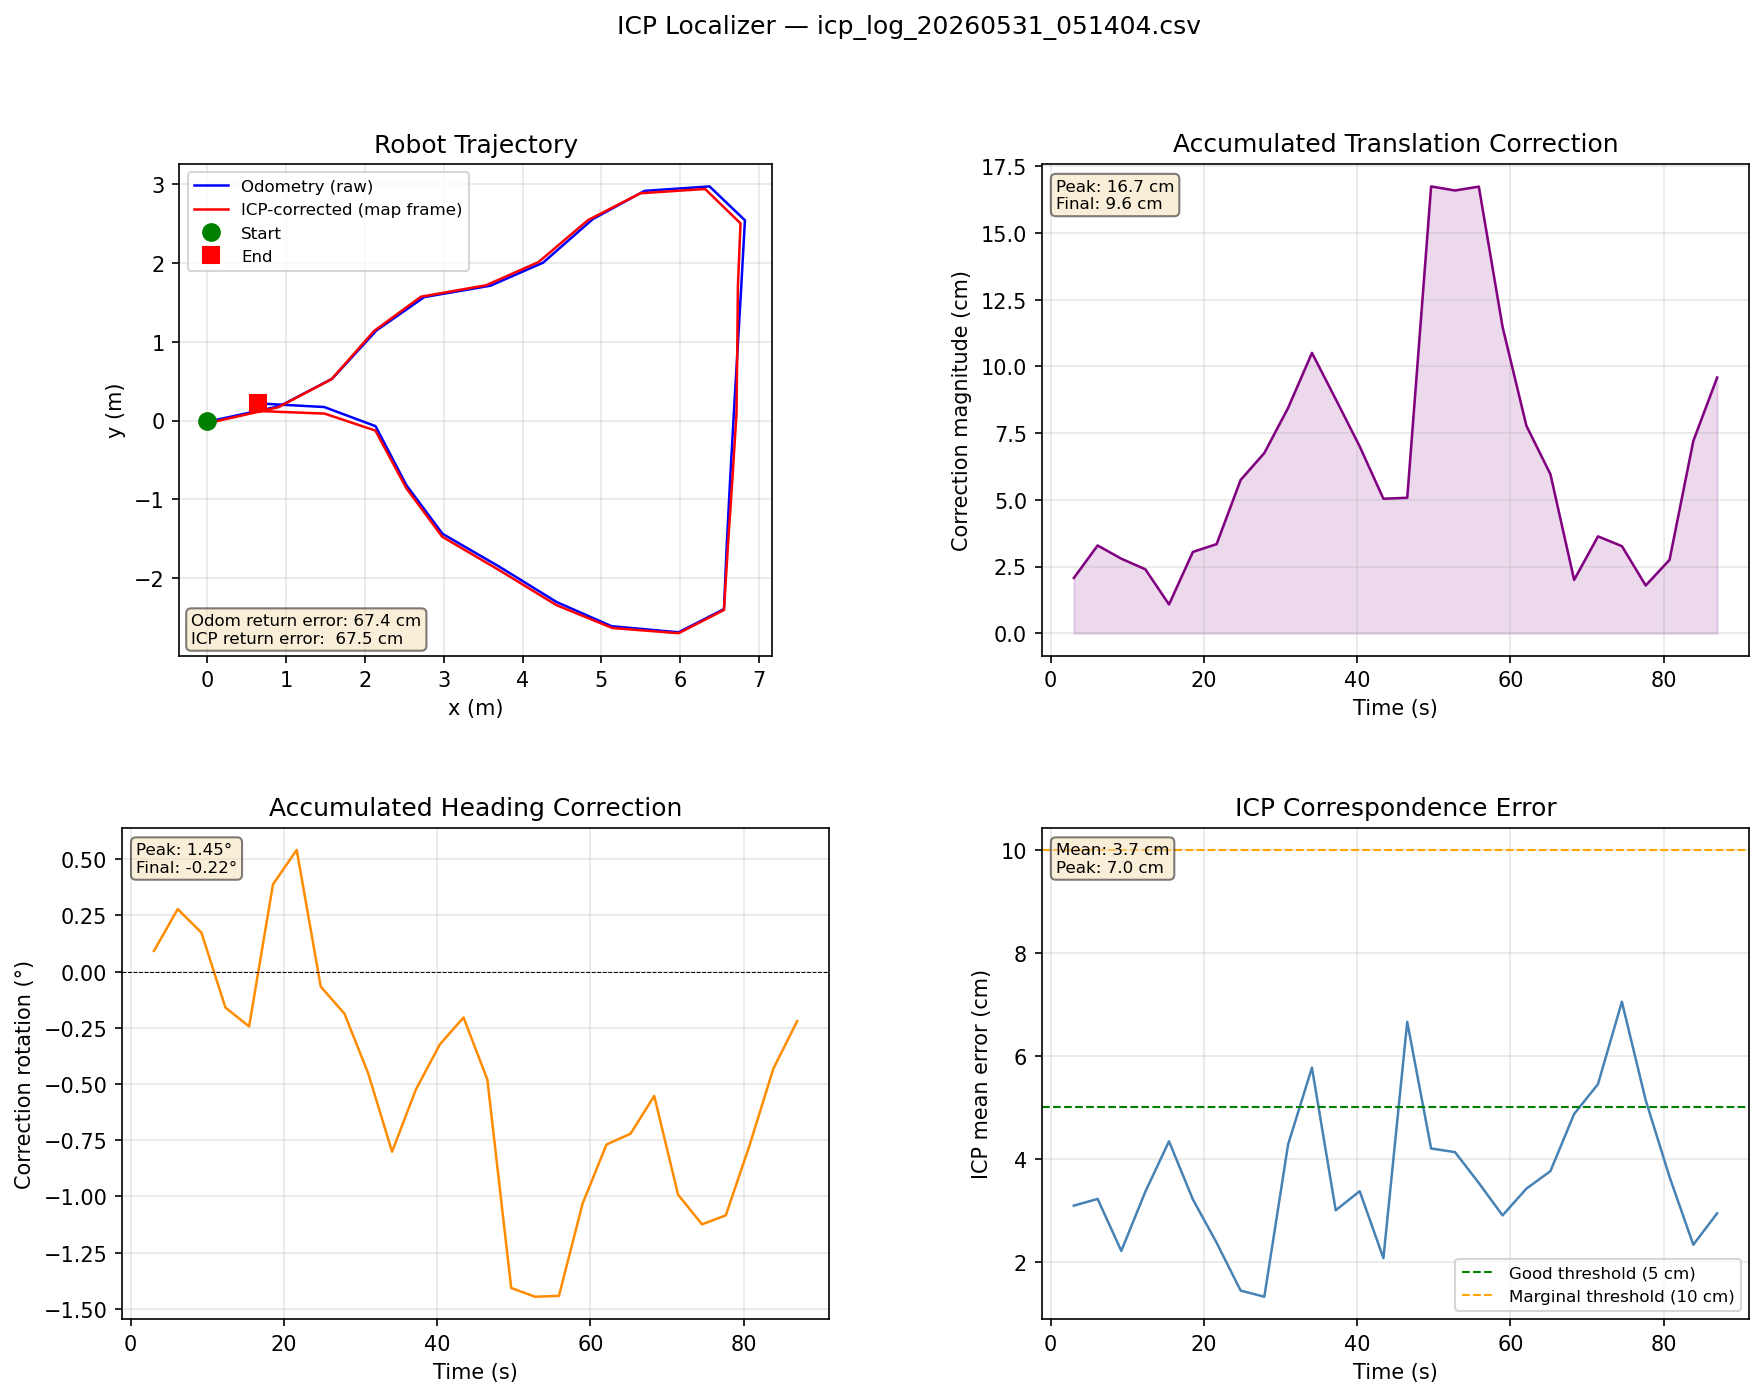

Data behind this chart, as committed beside it:
elapsed_s, odom_x, odom_y, odom_h_deg, map_x, map_y, map_h_deg, corr_dx, corr_dy, corr_dtheta_deg, icp_err, cycle_ms
3.041, 0.0, 0.0, 0.0, -0.0073, -0.0194, 0.092, -0.0073, -0.0194, 0.092, 0.0309, 32.1
6.142, 0.0, 0.0, 0.0, -0.0121, -0.0306, 0.278, -0.0121, -0.0306, 0.278, 0.0322, 100.8
9.234, 0.1193, 0.0098, 9.283, 0.1022, -0.012, 9.456, -0.0171, -0.0221, 0.173, 0.0221, 92.4
12.37, 0.9192, 0.1822, 11.11, 0.899, 0.1675, 10.95, -0.0207, -0.0121, -0.16, 0.0336, 131.1
15.46, 1.585, 0.5304, 47.31, 1.576, 0.5235, 47.07, -0.0108, -0.0001, -0.244, 0.0434, 89.8
18.57, 2.147, 1.143, 46.04, 2.117, 1.137, 46.43, -0.0223, -0.0208, 0.388, 0.0321, 116.6
21.67, 2.753, 1.566, 8.448, 2.712, 1.571, 8.989, -0.0263, -0.0206, 0.541, 0.0237, 93.4
24.8, 3.592, 1.71, 8.306, 3.537, 1.716, 8.238, -0.0566, 0.01, -0.067, 0.0144, 135.9
27.89, 4.26, 2.002, 40.77, 4.203, 2.01, 40.58, -0.0639, 0.0219, -0.187, 0.0132, 90.5
31, 4.891, 2.555, 39.21, 4.831, 2.543, 38.76, -0.0804, 0.026, -0.453, 0.0428, 105.1
34.11, 5.548, 2.913, 0.308, 5.495, 2.883, -0.493, -0.0937, 0.0476, -0.801, 0.0577, 110.5
37.21, 6.372, 2.97, 3.983, 6.315, 2.937, 3.457, -0.0838, 0.026, -0.525, 0.03, 99.6
40.34, 6.821, 2.54, -93.29, 6.765, 2.501, -93.61, -0.07, -0.0006, -0.324, 0.0337, 129.5
43.43, 6.776, 1.727, -92.86, 6.732, 1.699, -93.06, -0.0503, -0.0035, -0.204, 0.0207, 93.8
46.54, 6.728, 0.9045, -93.06, 6.724, 0.8977, -93.55, -0.0113, 0.0495, -0.48, 0.0666, 108.0
49.66, 6.68, 0.0925, -93.26, 6.714, 0.0926, -94.67, 0.0335, 0.1641, -1.407, 0.042, 113.3
52.77, 6.633, -0.7507, -92.56, 6.66, -0.7592, -94.01, 0.0486, 0.1587, -1.446, 0.0413, 115.7
55.88, 6.589, -1.599, -92.41, 6.604, -1.607, -93.85, 0.0573, 0.1573, -1.442, 0.0353, 109.9
58.98, 6.555, -2.392, -91.04, 6.555, -2.404, -92.08, 0.0441, 0.106, -1.031, 0.029, 96.3
62.09, 5.978, -2.686, 174.6, 5.979, -2.698, 173.9, 0.0377, 0.068, -0.769, 0.0342, 111.5
65.22, 5.13, -2.609, 177.1, 5.139, -2.632, 176.4, 0.0428, 0.0415, -0.721, 0.0376, 132.4
68.31, 4.433, -2.303, 150.3, 4.43, -2.341, 149.7, 0.0196, 0.004, -0.553, 0.0487, 93.6
71.43, 3.704, -1.853, 150.5, 3.701, -1.896, 149.5, 0.0297, 0.0209, -0.992, 0.0545, 110.4
74.55, 2.986, -1.437, 153.5, 2.981, -1.474, 152.3, 0.0244, 0.0217, -1.124, 0.0705, 122.4
77.65, 2.528, -0.8224, 118.6, 2.526, -0.8587, 117.5, 0.0138, 0.0114, -1.084, 0.0514, 105.5
80.76, 2.135, -0.0714, 120.7, 2.133, -0.1276, 119.9, -0.0005, -0.0275, -0.772, 0.0365, 106.6
83.86, 1.484, 0.1712, 179, 1.489, 0.088, 178.6, 0.0033, -0.072, -0.431, 0.0233, 103.8
86.97, 0.6378, 0.2176, 178.1, 0.6529, 0.1204, 177.9, 0.0142, -0.0948, -0.22, 0.0294, 109.9
